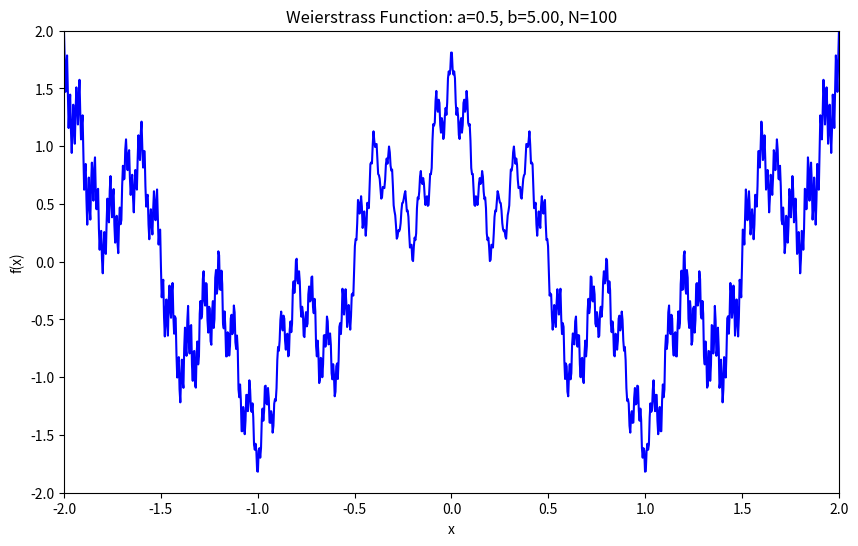

Write Python code to recreate this figure. (Note: this script raises an exception after producing the figure.)
import numpy as np
import matplotlib.pyplot as plt
import matplotlib.animation as animation

# Parameters
a = 0.5  # Must satisfy 0 < a < 1
b_values = np.linspace(0.1, 5, 100)  # Range of b values from 0.1 to 5
N = 100  # Number of terms in the series
x = np.linspace(-2, 2, 1000)  # Range of x values

# Weierstrass Function
def weierstrass(x, a, b, N):
    total = np.zeros_like(x)
    for n in range(N):
        total += a**n * np.cos(b**n * np.pi * x)
    return total

# Set up the figure and axis
fig, ax = plt.subplots(figsize=(10, 6))
line, = ax.plot([], [], color='blue', linewidth=1.5)
ax.set_xlim(-2, 2)
ax.set_ylim(-2, 2)
ax.set_xlabel('x')
ax.set_ylabel('f(x)')
ax.set_title(f'Weierstrass Function Animation')

# Initialization function
def init():
    line.set_data([], [])
    return line,

# Animation update function
def update(frame):
    b = b_values[frame]
    y = weierstrass(x, a, b, N)
    line.set_data(x, y)
    ax.set_title(f'Weierstrass Function: a={a}, b={b:.2f}, N={N}')
    return line,

# Create the animation
ani = animation.FuncAnimation(fig, update, frames=len(b_values), init_func=init, blit=False, interval=50)

# Save as an MP4 file (optional)
ani.save('weierstrass-animation.mp4', writer='ffmpeg', fps=30)

# Show the animation
plt.show()

